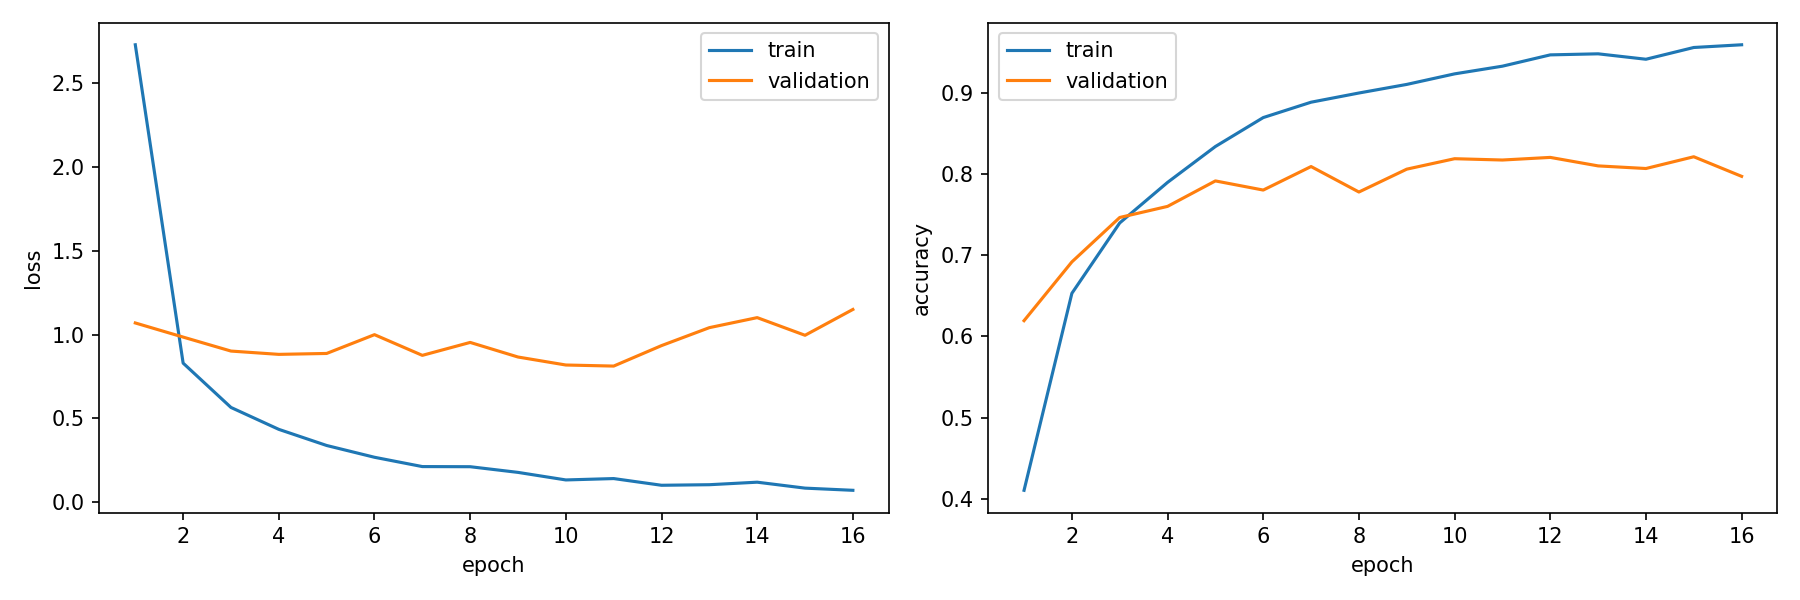

Values plotted in this chart, from the file beside it:
epoch, train_loss, train_accuracy, validation_loss, validation_accuracy, is_best_epoch
1, 2.73, 0.4105, 1.069, 0.6195, False
2, 0.8295, 0.6532, 0.9849, 0.6919, False
3, 0.5649, 0.7399, 0.9015, 0.7466, False
4, 0.4341, 0.7898, 0.8818, 0.7603, False
5, 0.3378, 0.834, 0.8872, 0.7916, False
6, 0.2674, 0.8697, 0.9994, 0.7804, False
7, 0.2119, 0.8886, 0.8759, 0.8093, False
8, 0.2111, 0.8999, 0.9531, 0.778, False
9, 0.1772, 0.9105, 0.866, 0.8061, False
10, 0.1321, 0.9235, 0.8183, 0.819, False
11, 0.1403, 0.933, 0.8119, 0.8174, True
12, 0.1003, 0.9469, 0.9341, 0.8206, False
13, 0.1036, 0.9482, 1.041, 0.8101, False
14, 0.1187, 0.9415, 1.101, 0.8069, False
15, 0.0832, 0.956, 0.9957, 0.8214, False
16, 0.07023, 0.9593, 1.15, 0.7973, False
